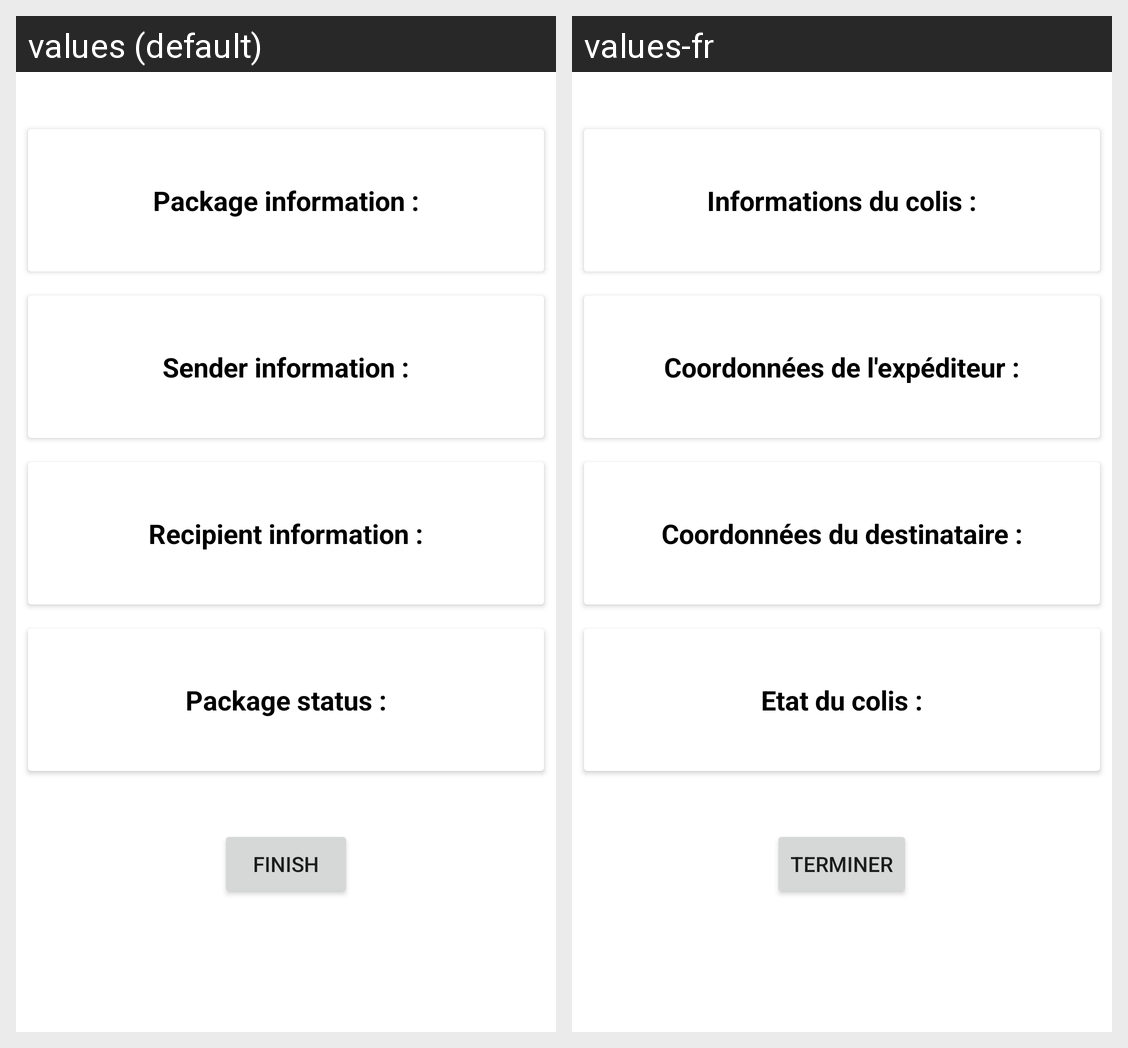

For this localized Android screen grid, give each drawn string resource with its value in every locale shown.
Android screen res/layout/activity_client_track_package_information.xml rendered under 2 locales, left to right: values (default), values-fr. Device: Nexus 5 (rendered at 1080×1920; each locale shown at half size, 540×960, under a caption strip naming it); theme Theme.Shipmenttrackingapp.
Strings drawn on this screen, with the default value and each locale's value (text and hints the layout hard-codes, and strings that could not be matched under every locale, appear in the picture but are not listed):

client_send_package_information
  values: Package information :
  values-fr: Informations du colis :

client_send_package_contact_information
  values: Sender information :
  values-fr: Coordonnées de l'expéditeur :

client_send_package_recipient_contact_information
  values: Recipient information :
  values-fr: Coordonnées du destinataire :

package_status
  values: Package status :
  values-fr: Etat du colis :

button_finish
  values: Finish
  values-fr: Terminer
